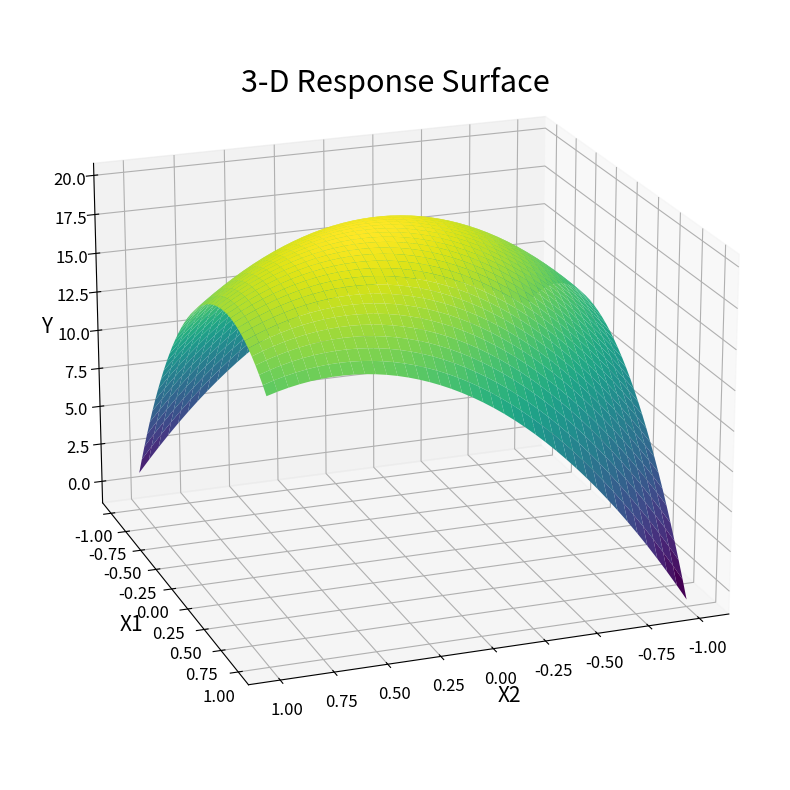
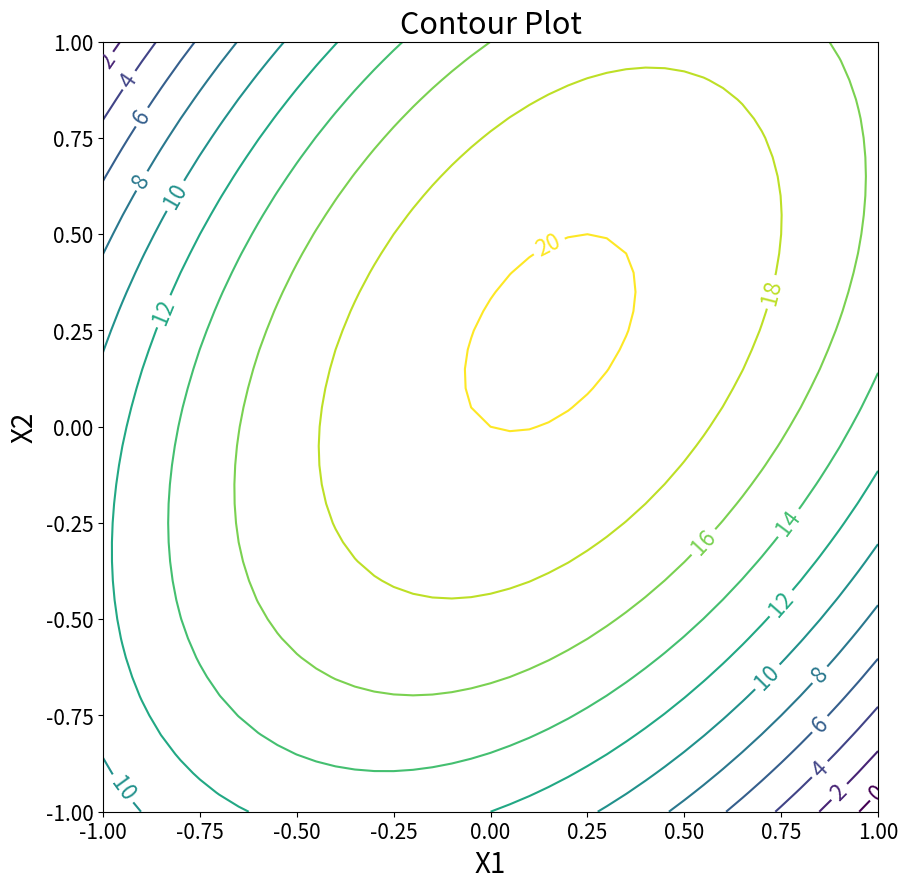

These charts were generated, in order, by the following Python code:
# works on numpy 1.24.3 and matplotlib 3.6.2
import numpy as np
import matplotlib.pyplot as plt

x1 = np.arange(-1, 1.05, 0.05)
n1 = len(x1)
x2 = np.arange(-1, 1.05, 0.05)
n2 = len(x2)

# Set beta
b = np.array([20, 1, 2, -8, -6, 6])

L = np.empty((n1, n2))
x = np.empty((n1, n2))

# Calculate y
for i in range(n1):
    xi = x1[i]
    temp = np.empty(n2)
    for j in range(n2):
        xj = x2[j]
        Lij = b[0] + b[1] * xi + b[2] * xj + b[3] * xi**2 + b[4] * xj**2 + b[5] * xi * xj
        temp[j] = Lij
    L[i] = temp

fig, ax = plt.subplots(1,1, figsize = (10,10), subplot_kw=dict(projection='3d'))

x2, x1 = np.meshgrid(x2, x1)
ax.plot_surface(x2, x1, L, cmap='viridis')
ax.set_xlabel('X2', fontsize = 15)
ax.set_ylabel('X1', fontsize = 15)
ax.set_zlabel('Y', fontsize = 15)
ax.set_title('3-D Response Surface', fontsize = 22, y = 0.96)
ax.tick_params(labelsize=12)
ax.view_init(20, 70)
plt.show()

# Contour plot
contours = np.arange(0,22,2)
fig, ax = plt.subplots(1,1, figsize = (10,10))
CS = ax.contour(x1, x2, L, contours)
ax.clabel(CS, contours, fontsize = 16)
ax.set_xlabel('X1', fontsize = 20)
ax.set_ylabel('X2', fontsize = 20)
ax.tick_params(labelsize=15)
ax.set_title('Contour Plot', fontsize = 22)
plt.show()
